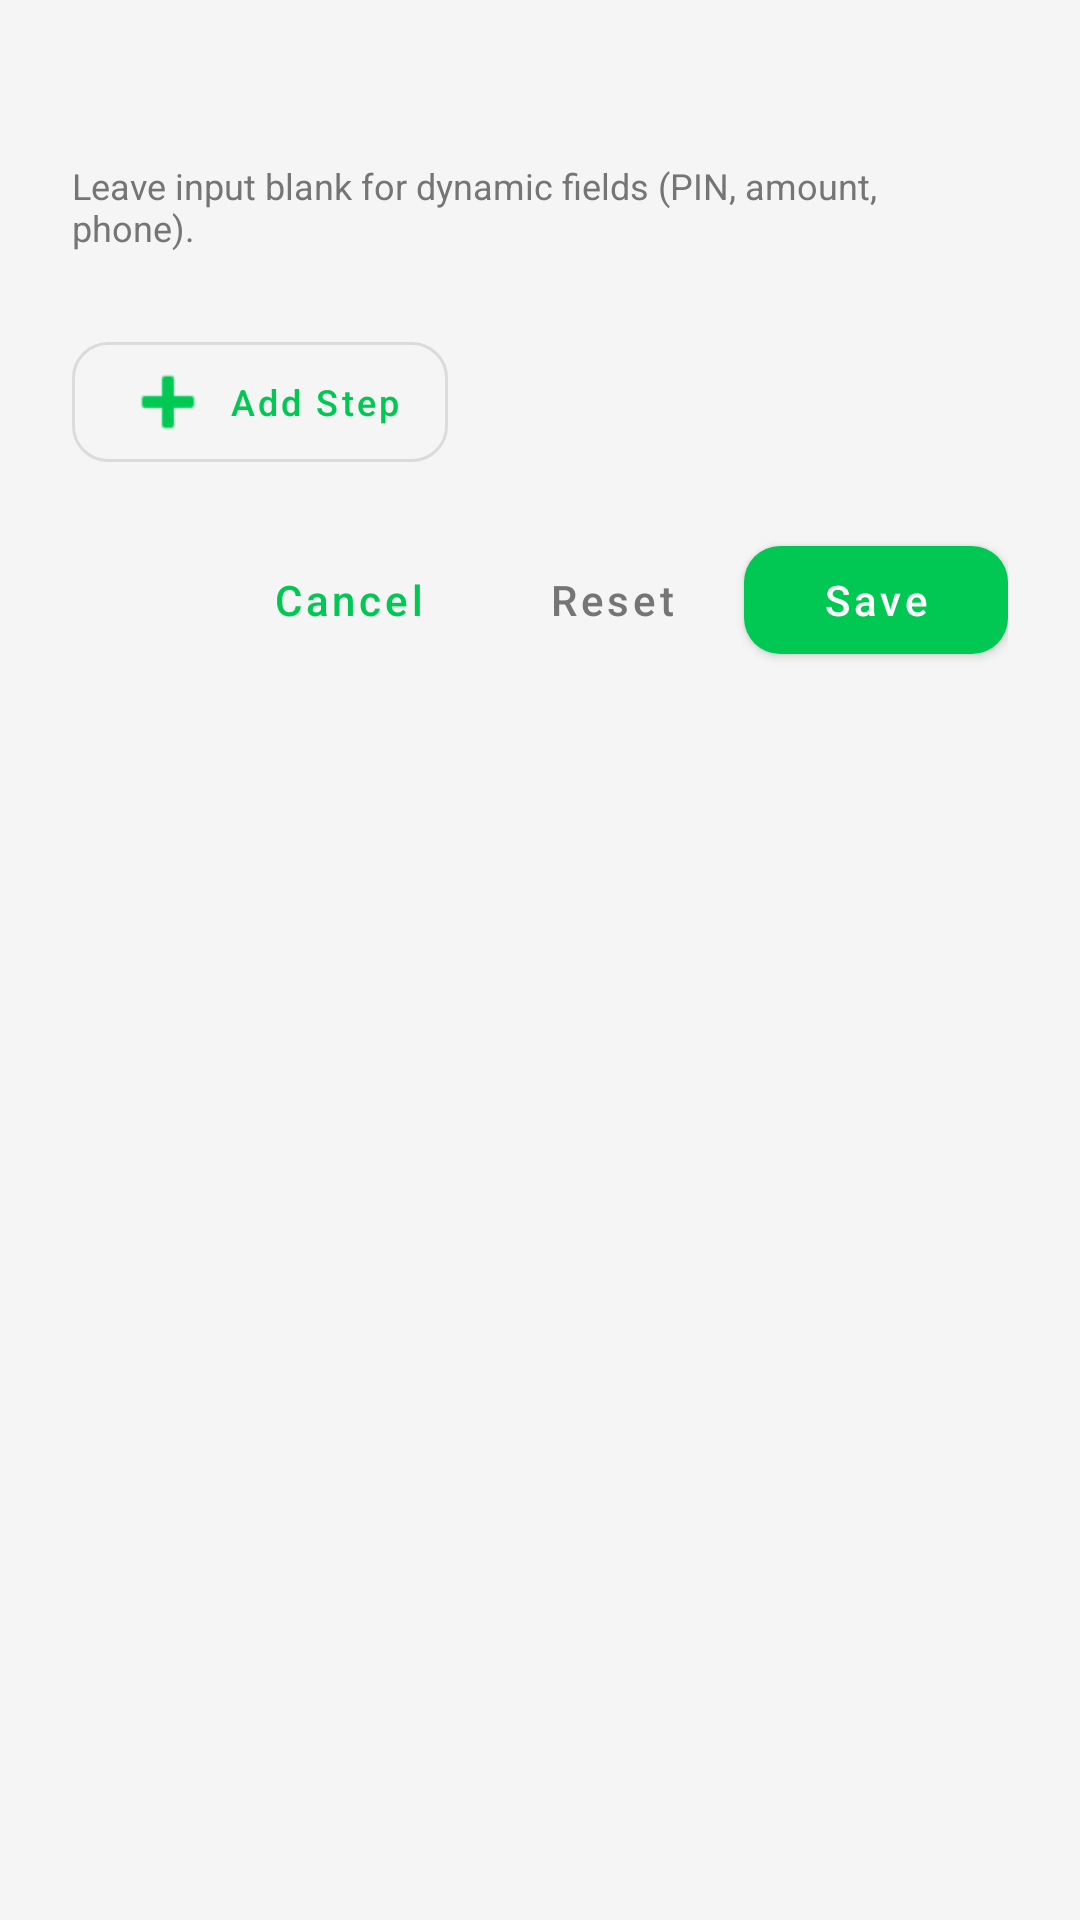

Produce the Android XML layout that renders to this screen, including the resource entries it uses.
<!-- AndroidManifest.xml: application theme Theme.QVendor -->
<!-- res/layout/dialog_ussd_step_editor.xml -->
<?xml version="1.0" encoding="utf-8"?>
<LinearLayout
    xmlns:android="http://schemas.android.com/apk/res/android"
    xmlns:app="http://schemas.android.com/apk/res-auto"
    android:id="@+id/root"
    android:layout_width="match_parent"
    android:layout_height="wrap_content"
    android:orientation="vertical"
    android:padding="@dimen/spacing_lg">

    <TextView
        android:id="@+id/tvEditorTitle"
        android:layout_width="match_parent"
        android:layout_height="wrap_content"
        android:textSize="@dimen/text_size_body"
        android:textColor="@color/qvendor_green_dark"
        android:fontFamily="sans-serif-medium"
        android:paddingBottom="@dimen/spacing_sm" />

    <TextView
        android:layout_width="match_parent"
        android:layout_height="wrap_content"
        android:text="@string/hint_step_value_help"
        android:textSize="@dimen/text_size_caption"
        android:textColor="@color/qvendor_text_secondary"
        android:paddingBottom="@dimen/spacing_md" />

    <LinearLayout
        android:id="@+id/stepListContainer"
        android:layout_width="match_parent"
        android:layout_height="wrap_content"
        android:orientation="vertical" />

    <com.google.android.material.button.MaterialButton
        android:id="@+id/btnAddStep"
        style="@style/Widget.MaterialComponents.Button.OutlinedButton"
        android:layout_width="wrap_content"
        android:layout_height="wrap_content"
        android:layout_marginTop="@dimen/spacing_sm"
        android:text="@string/add_step"
        android:textSize="@dimen/text_size_caption"
        app:icon="@android:drawable/ic_input_add"
        app:cornerRadius="12dp" />

    <LinearLayout
        android:layout_width="match_parent"
        android:layout_height="wrap_content"
        android:orientation="horizontal"
        android:gravity="end"
        android:paddingTop="@dimen/spacing_md">

        <com.google.android.material.button.MaterialButton
            android:id="@+id/btnEditorCancel"
            style="@style/Widget.MaterialComponents.Button.TextButton"
            android:layout_width="wrap_content"
            android:layout_height="wrap_content"
            android:text="@string/cancel" />

        <com.google.android.material.button.MaterialButton
            android:id="@+id/btnEditorReset"
            style="@style/Widget.MaterialComponents.Button.TextButton"
            android:layout_width="wrap_content"
            android:layout_height="wrap_content"
            android:text="@string/reset_defaults"
            android:textColor="@color/qvendor_text_secondary" />

        <com.google.android.material.button.MaterialButton
            android:id="@+id/btnEditorSave"
            android:layout_width="wrap_content"
            android:layout_height="wrap_content"
            android:text="@string/save"
            app:cornerRadius="12dp" />

    </LinearLayout>

</LinearLayout>
<!-- resources referenced by this layout -->
<resources>
  <color name="qvendor_green_dark">#FF009624</color>
  <color name="qvendor_text_secondary">#FF757575</color>
  <dimen name="spacing_lg">24dp</dimen>
  <dimen name="spacing_md">16dp</dimen>
  <dimen name="spacing_sm">8dp</dimen>
  <dimen name="text_size_body">16sp</dimen>
  <dimen name="text_size_caption">12sp</dimen>
  <string name="add_step">Add Step</string>
  <string name="cancel">Cancel</string>
  <string name="hint_step_value_help">Leave input blank for dynamic fields (PIN, amount, phone).</string>
  <string name="reset_defaults">Reset</string>
  <string name="save">Save</string>
  <style name="Theme.QVendor" parent="Theme.MaterialComponents.Light.NoActionBar">
          <item name="colorPrimary">@color/qvendor_green</item>
          <item name="colorPrimaryDark">@color/qvendor_green_dark</item>
          <item name="colorPrimaryVariant">@color/qvendor_green_dark</item>
          <item name="colorOnPrimary">@color/white</item>
          <item name="colorSecondary">@color/qvendor_green_dark</item>
          <item name="colorOnSecondary">@color/white</item>
          <item name="android:colorBackground">@color/qvendor_bg</item>
          <item name="colorSurface">@color/qvendor_surface</item>
          <item name="colorOnSurface">@color/qvendor_text</item>
          <item name="android:statusBarColor">@color/qvendor_green_dark</item>
          <item name="android:navigationBarColor">@color/qvendor_green_dark</item>
          <item name="materialButtonStyle">@style/Widget.QVendor.Button</item>
          <item name="materialCardViewStyle">@style/Widget.QVendor.CardView</item>
      </style>
  <color name="qvendor_green">#FF00C853</color>
  <color name="white">#FFFFFFFF</color>
  <color name="qvendor_bg">#FFF5F5F5</color>
  <color name="qvendor_surface">#FFFFFFFF</color>
  <color name="qvendor_text">#FF212121</color>
  <style name="Widget.QVendor.Button" parent="Widget.MaterialComponents.Button">
          <item name="cornerRadius">12dp</item>
          <item name="android:textAllCaps">false</item>
          <item name="android:fontFamily">sans-serif-medium</item>
      </style>
  <style name="Widget.QVendor.CardView" parent="Widget.MaterialComponents.CardView">
          <item name="cardCornerRadius">16dp</item>
          <item name="cardElevation">4dp</item>
      </style>
</resources>
